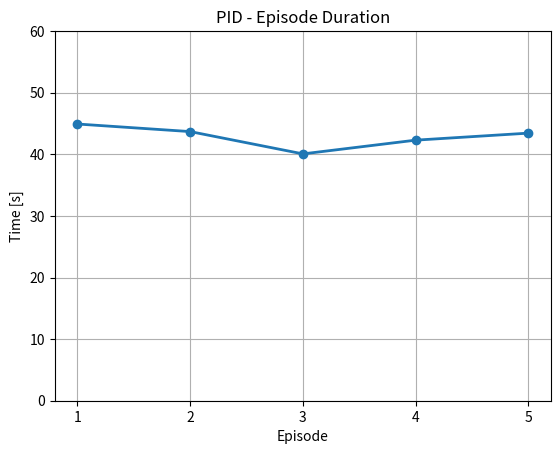
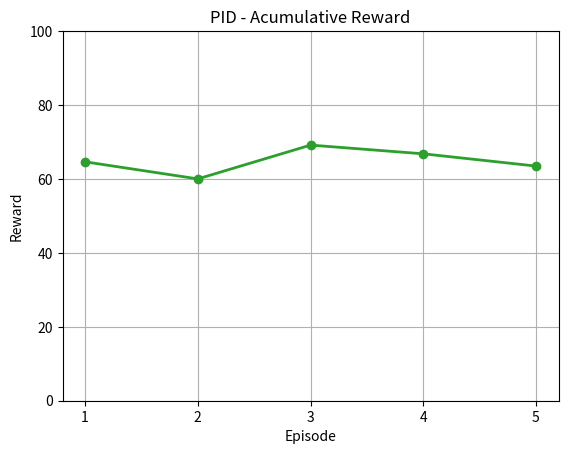
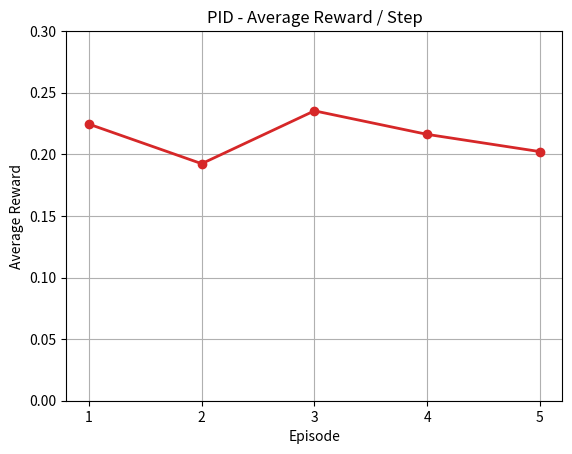

These charts were generated, in order, by the following Python code:
import matplotlib.pyplot as plt
import numpy as np

# ---- Dados manuais ----
tempos = [44.92, 43.69, 40.07, 42.30, 43.44]         # Tempo de equilíbrio (s)
returns = [64.6424, 60.0168, 69.1636, 66.8042, 63.4902]  # Sum r_t
avg_r_step = [0.2245, 0.1924, 0.2353, 0.2162, 0.2022]    # Média da reward por step

episodios = np.arange(1, 6)

# ---- 1) Tempo de equilíbrio ----
plt.figure()
plt.plot(episodios, tempos, marker='o', color='tab:blue', linewidth=2)
plt.ylim(0, 60)
plt.xticks(episodios)   # apenas 1,2,3,4,5
plt.grid(True)
plt.xlabel("Episode")
plt.ylabel("Time [s]")
plt.title("PID - Episode Duration")

# ---- 2) Episodic return ----
plt.figure()
plt.plot(episodios, returns, marker='o', color='tab:green', linewidth=2)
plt.ylim(0, 100)
plt.xticks(episodios)
plt.grid(True)
plt.xlabel("Episode")
plt.ylabel("Reward")
plt.title("PID - Acumulative Reward")

# ---- 3) Avg reward/step ----
plt.figure()
plt.plot(episodios, avg_r_step, marker='o', color='tab:red', linewidth=2)
plt.ylim(0, 0.3)
plt.xticks(episodios)
plt.grid(True)
plt.xlabel("Episode")
plt.ylabel("Average Reward")
plt.title("PID - Average Reward / Step")

plt.show()
